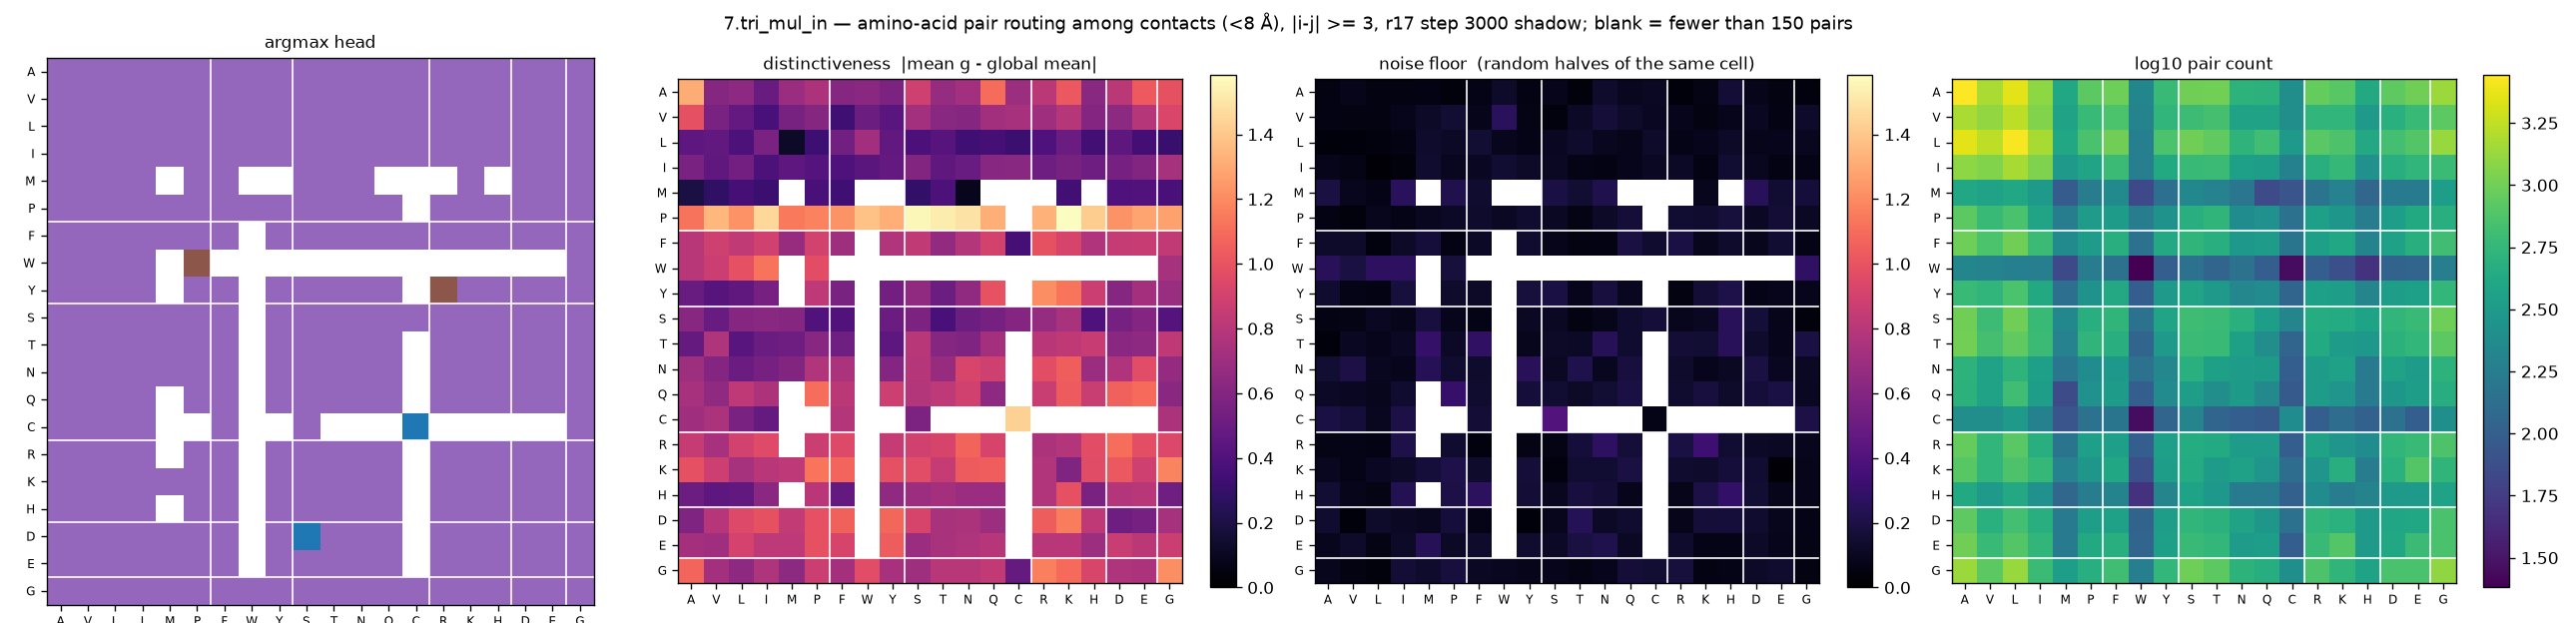

The table this chart was drawn from, first rows:
aa_i, aa_j, argmax_head, distinctiveness, null, n_pairs
A, A, 4, 1.306, 0.0508, 2776
A, V, 4, 0.6098, 0.0764, 1512
A, L, 4, 0.641, 0.0549, 2276
A, I, 4, 0.4953, 0.0517, 1240
A, M, 4, 0.692, 0.0568, 404
A, P, 4, 0.7564, 0.0432, 836
A, F, 4, 0.6099, 0.0681, 964
A, W, 4, 0.6271, 0.1252, 212
A, Y, 4, 0.5722, 0.0566, 588
A, S, 4, 0.8876, 0.0858, 992
A, T, 4, 0.6735, 0.0394, 1004
A, N, 4, 0.7189, 0.136, 520
A, Q, 4, 1.098, 0.0936, 504
A, C, 4, 0.6967, 0.1105, 252
A, R, 4, 0.8119, 0.0361, 908
A, K, 4, 1.021, 0.0664, 808
A, H, 4, 0.6229, 0.1608, 428
A, D, 4, 0.8162, 0.0746, 848
A, E, 4, 1.033, 0.0518, 984
A, G, 4, 0.9933, 0.045, 1360
V, A, 4, 0.9867, 0.0588, 1512
V, V, 4, 0.567, 0.0556, 1288
V, L, 4, 0.4722, 0.0495, 1732
V, I, 4, 0.3755, 0.0859, 1136
V, M, 4, 0.5557, 0.1231, 372
V, P, 4, 0.6068, 0.1539, 592
V, F, 4, 0.3368, 0.0758, 720
V, W, 4, 0.5091, 0.2542, 200
V, Y, 4, 0.4351, 0.0674, 552
V, S, 4, 0.7186, 0.0463, 628
V, T, 4, 0.6217, 0.1121, 688
V, N, 4, 0.607, 0.1616, 368
V, Q, 4, 0.7156, 0.1269, 368
V, C, 4, 0.741, 0.1007, 252
V, R, 4, 0.7101, 0.0836, 544
V, K, 4, 0.7911, 0.0506, 552
V, H, 4, 0.6017, 0.0865, 312
V, D, 4, 0.6356, 0.103, 492
V, E, 4, 0.7882, 0.059, 600
V, G, 4, 0.9291, 0.1262, 836
L, A, 4, 0.4502, 0.0323, 2276
L, V, 4, 0.4659, 0.0314, 1732
L, L, 4, 0.385, 0.0459, 2672
L, I, 4, 0.5662, 0.057, 1480
L, M, 4, 0.1202, 0.1314, 416
L, P, 4, 0.3326, 0.1173, 708
L, F, 4, 0.5285, 0.1526, 992
L, W, 4, 0.7143, 0.0871, 188
L, Y, 4, 0.4657, 0.069, 728
L, S, 4, 0.3792, 0.1002, 1000
L, T, 4, 0.4222, 0.131, 876
L, N, 4, 0.3389, 0.0971, 532
L, Q, 4, 0.3531, 0.0776, 652
L, C, 4, 0.3199, 0.1245, 308
L, R, 4, 0.3899, 0.0706, 816
L, K, 4, 0.5017, 0.0843, 740
L, H, 4, 0.3428, 0.1228, 420
L, D, 4, 0.4478, 0.078, 676
L, E, 4, 0.3471, 0.0854, 772
L, G, 4, 0.3154, 0.0929, 1344
... 340 more rows
